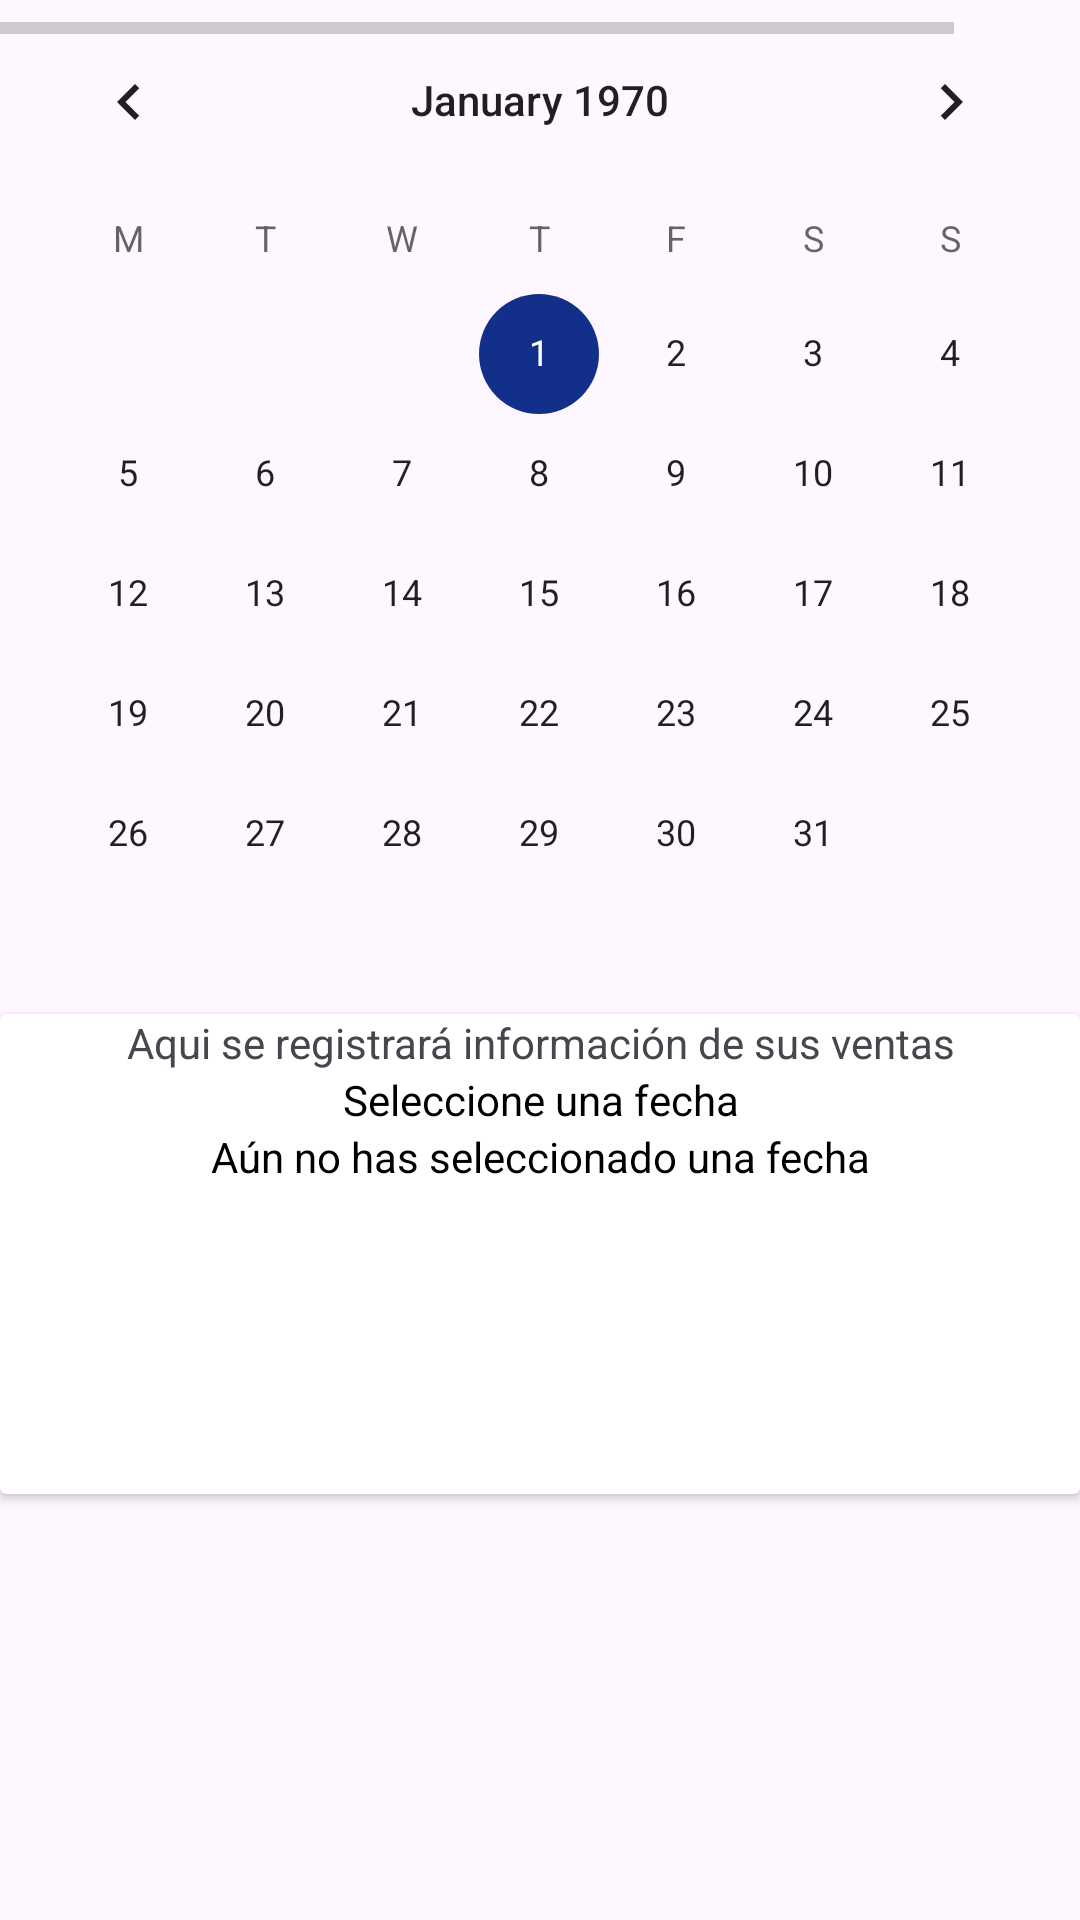

This screen was rendered from an Android layout file. Write that file and the resources it references.
<!-- AndroidManifest.xml: application theme Theme.BusinessBot -->
<!-- res/layout/fragment_dashboard.xml -->
<androidx.constraintlayout.widget.ConstraintLayout xmlns:android="http://schemas.android.com/apk/res/android"
    xmlns:app="http://schemas.android.com/apk/res-auto"
    xmlns:tools="http://schemas.android.com/tools"
    android:layout_width="match_parent"
    android:layout_height="match_parent"
    tools:context=".ui.dashboard.DashboardFragment">

    <ProgressBar
        android:id="@+id/progressBar"
        style="?android:attr/progressBarStyleHorizontal"
        android:layout_width="318dp"
        android:layout_height="19dp"
        android:layout_centerInParent="true"
        tools:ignore="MissingConstraints" />


    <CalendarView
        android:id="@+id/calendarView"
        android:layout_width="match_parent"
        android:layout_height="wrap_content"
        android:theme="@style/CalendarViewCustom"
        android:firstDayOfWeek="2"
        android:showWeekNumber="true"
        app:layout_constraintStart_toStartOf="parent"
        app:layout_constraintEnd_toEndOf="parent"
        app:layout_constraintTop_toTopOf="parent"/>


    <androidx.cardview.widget.CardView
        android:id="@+id/cardView"
        android:layout_width="match_parent"
        android:layout_height="160dp"
        app:layout_constraintStart_toStartOf="parent"
        app:layout_constraintEnd_toEndOf="parent"
        app:layout_constraintTop_toBottomOf="@id/calendarView">

        <LinearLayout
            android:layout_width="match_parent"
            android:layout_height="match_parent"
            android:orientation="vertical">

            <TextView
                android:id="@+id/titleDate"
                android:layout_width="match_parent"
                android:layout_height="wrap_content"
                android:gravity="center"
                android:text="Aqui se registrará información de sus ventas"
                />

            <TextView
                android:id="@+id/dDate"
                android:layout_width="match_parent"
                android:layout_height="wrap_content"
                android:gravity="center"
                android:text="Seleccione una fecha"
                android:textColor="#000000" />

            <TextView
                android:id="@+id/products"
                android:layout_width="match_parent"
                android:layout_height="wrap_content"
                android:gravity="center"
                android:text="Aún no has seleccionado una fecha"
                android:textColor="#000000" />
        </LinearLayout>

    </androidx.cardview.widget.CardView>

</androidx.constraintlayout.widget.ConstraintLayout>
<!-- resources referenced by this layout -->
<resources>
  <style name="CalendarViewCustom" parent="Theme.AppCompat.Light">
          <item name="colorAccent">#12308A</item>
          <item name="colorPrimary">@color/white</item>
          <item name="android:selectedWeekBackgroundColor">#4343B1</item>
          <item name="android:weekNumberColor">#16165C</item>
          <item name="android:dateTextAppearance">@style/MyCustomDateTextAppearance</item>
          <item name="android:weekDayTextAppearance">@style/MyCustomWeekDayTextAppearance</item>
      </style>
  <style name="Theme.BusinessBot" parent="Base.Theme.BusinessBot" />
  <color name="white">#FFFFFF</color>
  <style name="MyCustomDateTextAppearance" parent="android:TextAppearance">
          <item name="android:textColor">@color/white</item>
      </style>
  <style name="MyCustomWeekDayTextAppearance" parent="android:TextAppearance">
          <item name="android:textColor">@color/white</item>
      </style>
  <style name="Base.Theme.BusinessBot" parent="Theme.Material3.DayNight.NoActionBar">
          
          
      </style>
</resources>
